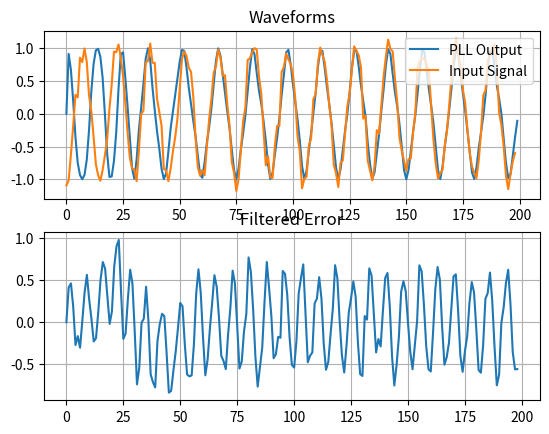

Here is the Python script that generated this plot:
#! /usr/bin/env python3
# PLL in an SDR

# Import the necessary packages and modules
import matplotlib.pyplot as plt
import numpy as np


class PhaseDetector:
    def __init__(self) -> None:
        pass

    def proc( self, sigIn, sigOut ):
        return sigIn * sigOut


class LoopFilter:
    def __init__( self, K_i, K_p ) -> None:
        self.K_i = K_i
        self.K_p = K_p
        self.integrator = 0
    
    def proc( self, e_D ):
        self.integrator += K_i * e_D

        return self.K_p * e_D + self.integrator

class NumericallyControlledOscillator:
    def __init__( self, K_0 ) -> None:
        self.prevPhaseEstimate = 0
        self.K_0 = K_0

    def proc( self, e_F ):
        prev = self.prevPhaseEstimate
        new = prev + self.K_0 * e_F
        self.prevPhaseEstimate = new

        return prev
    

class PhaseLockedLoop:
    def __init__( self, K_i, K_p, K_0, pll_f ) -> None:
        self.pd = PhaseDetector()
        self.lf = LoopFilter( K_i, K_p )
        self.nco = NumericallyControlledOscillator( K_0 )

        self.last_sin_out = 0
        self.last_phase_estimate = 0
        self.pll_f = pll_f

        self.theta = 0


    """
    The original code for this seemed pretty interested in delaying the output by one sample (or something along those lines)
    I took that all out and it appears to still work fine
    """
    def proc( self, in_, ):
        _e_D = self.pd.proc( in_, self.last_sin_out )

        #loop filter
        _e_F = self.lf.proc( _e_D )

        _phase_estimate = self.nco.proc( _e_F )        

        # The phase of our LO, which is additionally modified by the phase coming from our NCO.
        # IDK man, the NCO is a bit of a misnomer because its outputting a phase, not a signal
        self.theta += 2*np.pi*self.pll_f
        if self.theta > 2*np.pi:
            self.theta -= 2*np.pi

        # These were originally n+1
        _sin_out = -np.sin( self.theta + _phase_estimate )
        _cos_out = np.cos( self.theta + _phase_estimate )

        self.last_sin_out = _sin_out

        return _cos_out, _sin_out, _e_D


k = 1
N = 15
K_p = 0.2667
K_i = 0.0178
K_0 = 1

t = np.arange( 199, dtype=int )
input_signal = np.cos(2*np.pi*(k/N)*t + np.random.normal(0, 0.1, size=len(t)) + np.pi) # Sprinkle in phase noise
input_signal +=  np.random.normal(0, 0.1, size=len(t)) # AWGN

e_D = [] #phase-error output
cos_out = [0]



pll = PhaseLockedLoop( K_i, K_p, K_0, k/N )
for n in range(199):
    _cos_out, _sin_out, _e_D = pll.proc( input_signal[n] )

    cos_out.append( _cos_out )
    e_D.append( _e_D )



# Create a Figure
fig = plt.figure()

# Set up Axes
ax1 = fig.add_subplot(211)
ax1.plot(cos_out, label='PLL Output')
plt.grid()
ax1.plot(input_signal, label='Input Signal')
plt.legend()
ax1.set_title('Waveforms')

# Show the plot
#plt.show()

ax2 = fig.add_subplot(212)
ax2.plot( e_D )
plt.grid()
ax2.set_title('Filtered Error')
plt.show()
